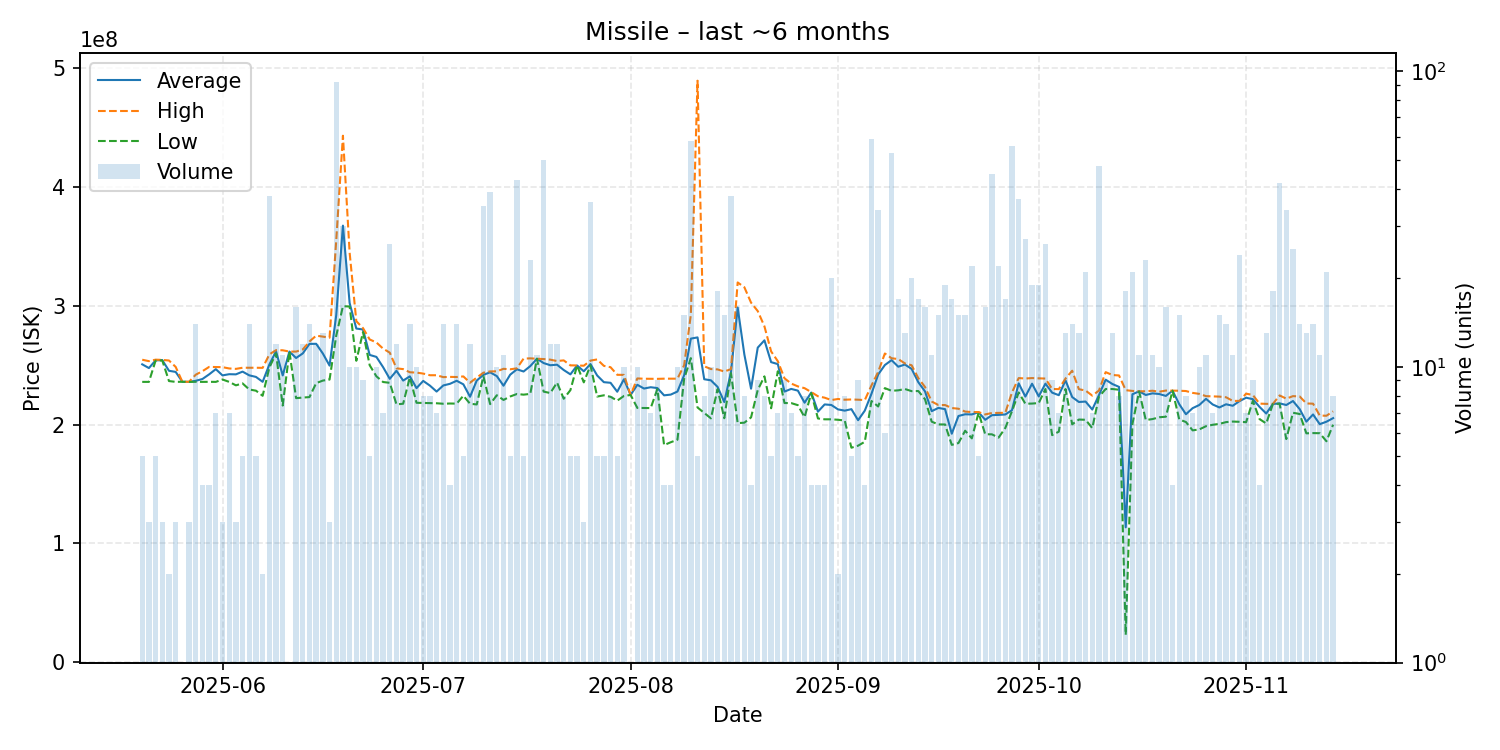

Source data for this figure (header and first rows):
date, average, highest, lowest, order_count, volume
2025-05-20, 250780000, 254650000, 236000000, 5, 5
2025-05-21, 247633333, 253450000, 236000000, 3, 3
2025-05-22, 254080000, 254700000, 253900000, 4, 5
2025-05-23, 254333333, 254500000, 254000000, 3, 3
2025-05-24, 245350000, 254000000, 236700000, 2, 2
2025-05-25, 244400000, 248600000, 236000000, 3, 3
2025-05-26, 236100000, 236100000, 236100000, 1, 1
2025-05-27, 236033333, 236100000, 236000000, 3, 3
2025-05-28, 236907143, 242050000, 236050000, 12, 14
2025-05-29, 238425000, 245000000, 236000000, 3, 4
2025-05-30, 242325000, 248600000, 236050000, 4, 4
2025-05-31, 246714286, 248500000, 236000000, 7, 7
2025-06-01, 241466667, 248400000, 238000000, 3, 3
2025-06-02, 242471429, 247300000, 236000000, 7, 7
2025-06-03, 242333333, 246950000, 233100000, 3, 3
2025-06-04, 244640000, 247900000, 234700000, 4, 5
2025-06-05, 241507143, 247900000, 229600000, 13, 14
2025-06-06, 240180000, 247900000, 228600000, 4, 5
2025-06-07, 236050000, 247800000, 224300000, 2, 2
2025-06-08, 250552632, 259100000, 248000000, 36, 38
2025-06-09, 261766667, 262700000, 260000000, 11, 12
2025-06-10, 241454545, 262600000, 216100000, 11, 11
2025-06-11, 261500000, 261500000, 261500000, 1, 1
2025-06-12, 256106250, 261500000, 222300000, 14, 16
2025-06-13, 259975000, 263300000, 222800000, 12, 12
2025-06-14, 267964286, 270000000, 223200000, 14, 14
2025-06-15, 268058333, 274900000, 234950000, 12, 12
2025-06-16, 259869231, 274100000, 237100000, 13, 13
2025-06-17, 249700000, 273200000, 237950000, 3, 3
2025-06-18, 292183696, 355200000, 274900000, 77, 92
2025-06-19, 367516667, 443200000, 299700000, 29, 30
2025-06-20, 302360000, 344850000, 299450000, 8, 10
2025-06-21, 280900000, 287100000, 253750000, 10, 10
2025-06-22, 280100000, 281250000, 277900000, 9, 9
2025-06-23, 258680000, 271700000, 250000000, 5, 5
2025-06-24, 257040000, 269200000, 240700000, 10, 10
2025-06-25, 248428571, 264000000, 235900000, 7, 7
2025-06-26, 238565385, 260600000, 235200000, 13, 26
2025-06-27, 245350000, 247400000, 217100000, 9, 12
2025-06-28, 237111111, 246750000, 217600000, 9, 9
2025-06-29, 240650000, 244100000, 239900000, 11, 14
2025-06-30, 230740000, 243800000, 218400000, 10, 10
2025-07-01, 236812500, 243000000, 218250000, 8, 8
2025-07-02, 232862500, 241600000, 218100000, 5, 8
2025-07-03, 227857143, 241600000, 218000000, 7, 7
2025-07-04, 233000000, 240000000, 217600000, 13, 14
2025-07-05, 234375000, 240200000, 217800000, 4, 4
2025-07-06, 236950000, 240100000, 217700000, 14, 14
2025-07-07, 233940000, 240600000, 224350000, 5, 5
2025-07-08, 223483333, 235300000, 217600000, 11, 12
2025-07-09, 237144444, 239600000, 217000000, 9, 9
2025-07-10, 241954286, 243750000, 240800000, 16, 35
2025-07-11, 244048718, 244800000, 217300000, 16, 39
2025-07-12, 240870000, 244900000, 224750000, 8, 10
2025-07-13, 232790909, 247000000, 220800000, 11, 11
2025-07-14, 242060000, 246600000, 223700000, 5, 5
2025-07-15, 246586047, 247400000, 225800000, 23, 43
2025-07-16, 244740000, 255600000, 225250000, 5, 5
2025-07-17, 249278261, 255800000, 225900000, 23, 23
2025-07-18, 255500000, 255500000, 255500000, 11, 11
... 119 more rows
